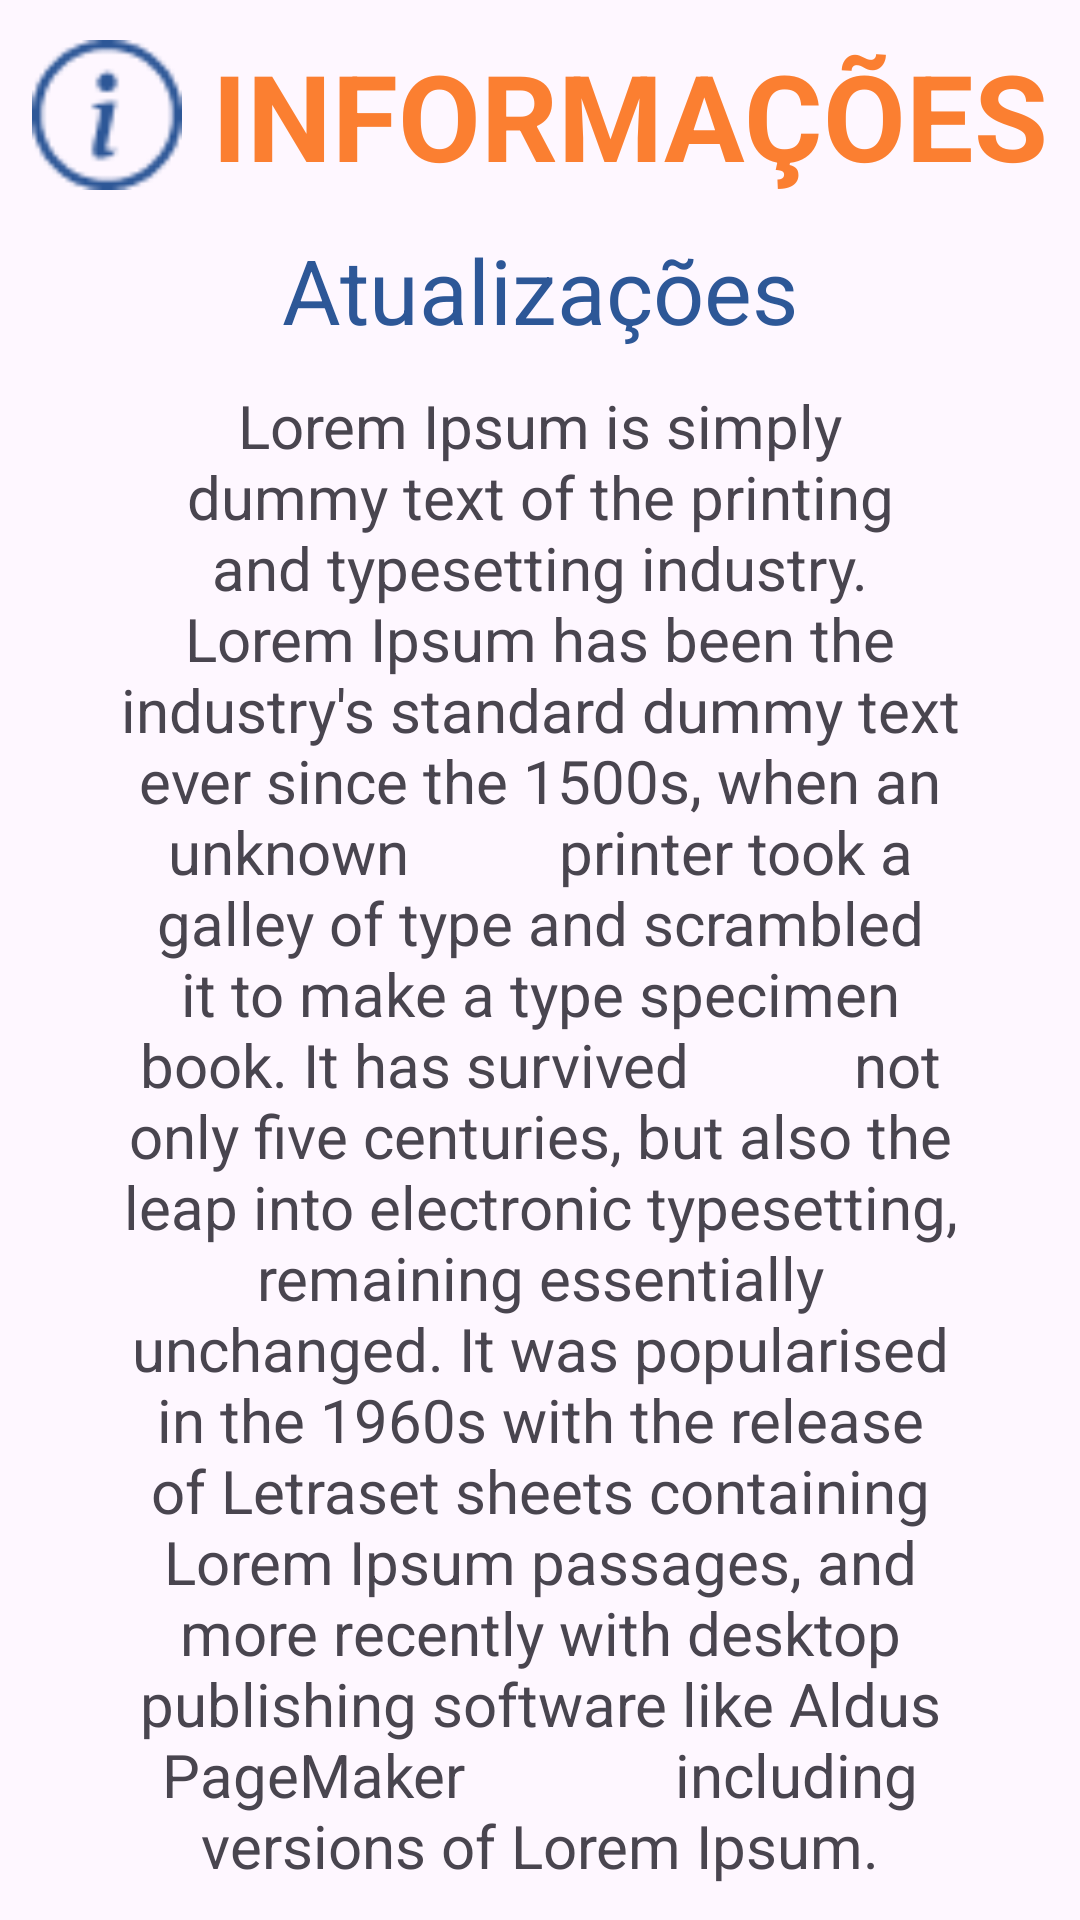

Here is an Android app screen rendered from its layout file. Give the layout XML and the strings, colors and styles it references.
<!-- AndroidManifest.xml: application theme Theme.SafeGuardPRO -->
<!-- res/layout/fragment_informacoes.xml -->
<?xml version="1.0" encoding="utf-8"?>
<androidx.constraintlayout.widget.ConstraintLayout xmlns:android="http://schemas.android.com/apk/res/android"
    xmlns:app="http://schemas.android.com/apk/res-auto"
    xmlns:tools="http://schemas.android.com/tools"
    android:layout_width="match_parent"
    android:layout_height="match_parent"
    tools:context=".view.MainActivity">

    <ImageView
        android:id="@+id/imgInfo"
        android:layout_width="50dp"
        android:layout_height="50dp"
        android:layout_marginEnd="5dp"
        app:layout_constraintBottom_toTopOf="@+id/tvAtulizacoes"
        app:layout_constraintEnd_toStartOf="@+id/tvInformacoes"
        app:layout_constraintHorizontal_chainStyle="packed"
        app:layout_constraintStart_toStartOf="parent"
        app:layout_constraintTop_toTopOf="parent"
        app:srcCompat="@drawable/infocircle" />

    <TextView
        android:id="@+id/tvInformacoes"
        android:layout_marginStart="5dp"
        android:layout_width="wrap_content"
        android:layout_height="wrap_content"
        android:text="INFORMAÇÕES"
        android:textColor="#FB7F31"
        android:textSize="40sp"
        android:textStyle="bold"
        app:layout_constraintBottom_toTopOf="@+id/tvAtulizacoes"
        app:layout_constraintStart_toEndOf="@id/imgInfo"
        app:layout_constraintEnd_toEndOf="parent"
        app:layout_constraintTop_toTopOf="parent" />


    <TextView
        android:id="@+id/tvAtulizacoes"
        android:layout_width="wrap_content"
        android:layout_height="wrap_content"
        android:text="Atualizações"
        android:textAlignment="center"
        android:textColor="#2D5797"
        android:textSize="30sp"
        app:layout_constraintTop_toBottomOf="@id/tvInformacoes"
        app:layout_constraintBottom_toTopOf="@+id/tvNovidade"
        app:layout_constraintEnd_toEndOf="parent"
        app:layout_constraintStart_toStartOf="parent" />

    <TextView
        android:id="@+id/tvNovidade"
        android:layout_width="match_parent"
        android:layout_height="wrap_content"
        android:textAlignment="center"
        android:layout_marginHorizontal="40dp"
        android:text="Lorem Ipsum is simply dummy text of the printing and typesetting industry.
        Lorem Ipsum has been the industry's standard dummy text ever since the 1500s, when an unknown
         printer took a galley of type and scrambled it to make a type specimen book. It has survived
          not only five centuries, but also the leap into electronic typesetting, remaining essentially
           unchanged. It was popularised in the 1960s with the release of Letraset sheets containing
            Lorem Ipsum passages, and more recently with desktop publishing software like Aldus PageMaker
             including versions of Lorem Ipsum."
        android:textSize="20dp"
        app:layout_constraintBottom_toBottomOf="parent"
        app:layout_constraintEnd_toEndOf="parent"
        app:layout_constraintStart_toStartOf="parent"
        app:layout_constraintTop_toBottomOf="@+id/tvAtulizacoes" />


</androidx.constraintlayout.widget.ConstraintLayout>
<!-- resources referenced by this layout -->
<resources>
  <!-- drawable infocircle: png bitmap (drawable, 1226 bytes) -->
  <style name="Theme.SafeGuardPRO" parent="Base.Theme.SafeGuardPRO" />
  <style name="Base.Theme.SafeGuardPRO" parent="Theme.Material3.DayNight.NoActionBar">
          <item name="colorPrimary">@color/darkBlue</item>
          <item name="colorPrimaryVariant">@color/blue</item>
          <item name="colorSecondary">@color/orange</item>
  
          <item name="colorAccent">@color/darkBlue</item>
          <item name="colorPrimaryContainer">@color/darkBlue</item>
  
          <item name="colorOnSurface">@color/white</item>
          <item name="colorOnSurfaceVariant">@color/white</item>
          <item name="colorSecondaryContainer">@color/darkBlue</item>
          <item name="colorOnSecondaryContainer">@color/white</item>
  
      </style>
  <color name="darkBlue">#3F51B5</color>
  <color name="blue">#DC4D62D8</color>
  <color name="orange">#FB7F31</color>
  <color name="white">#FFFFFFFF</color>
</resources>
